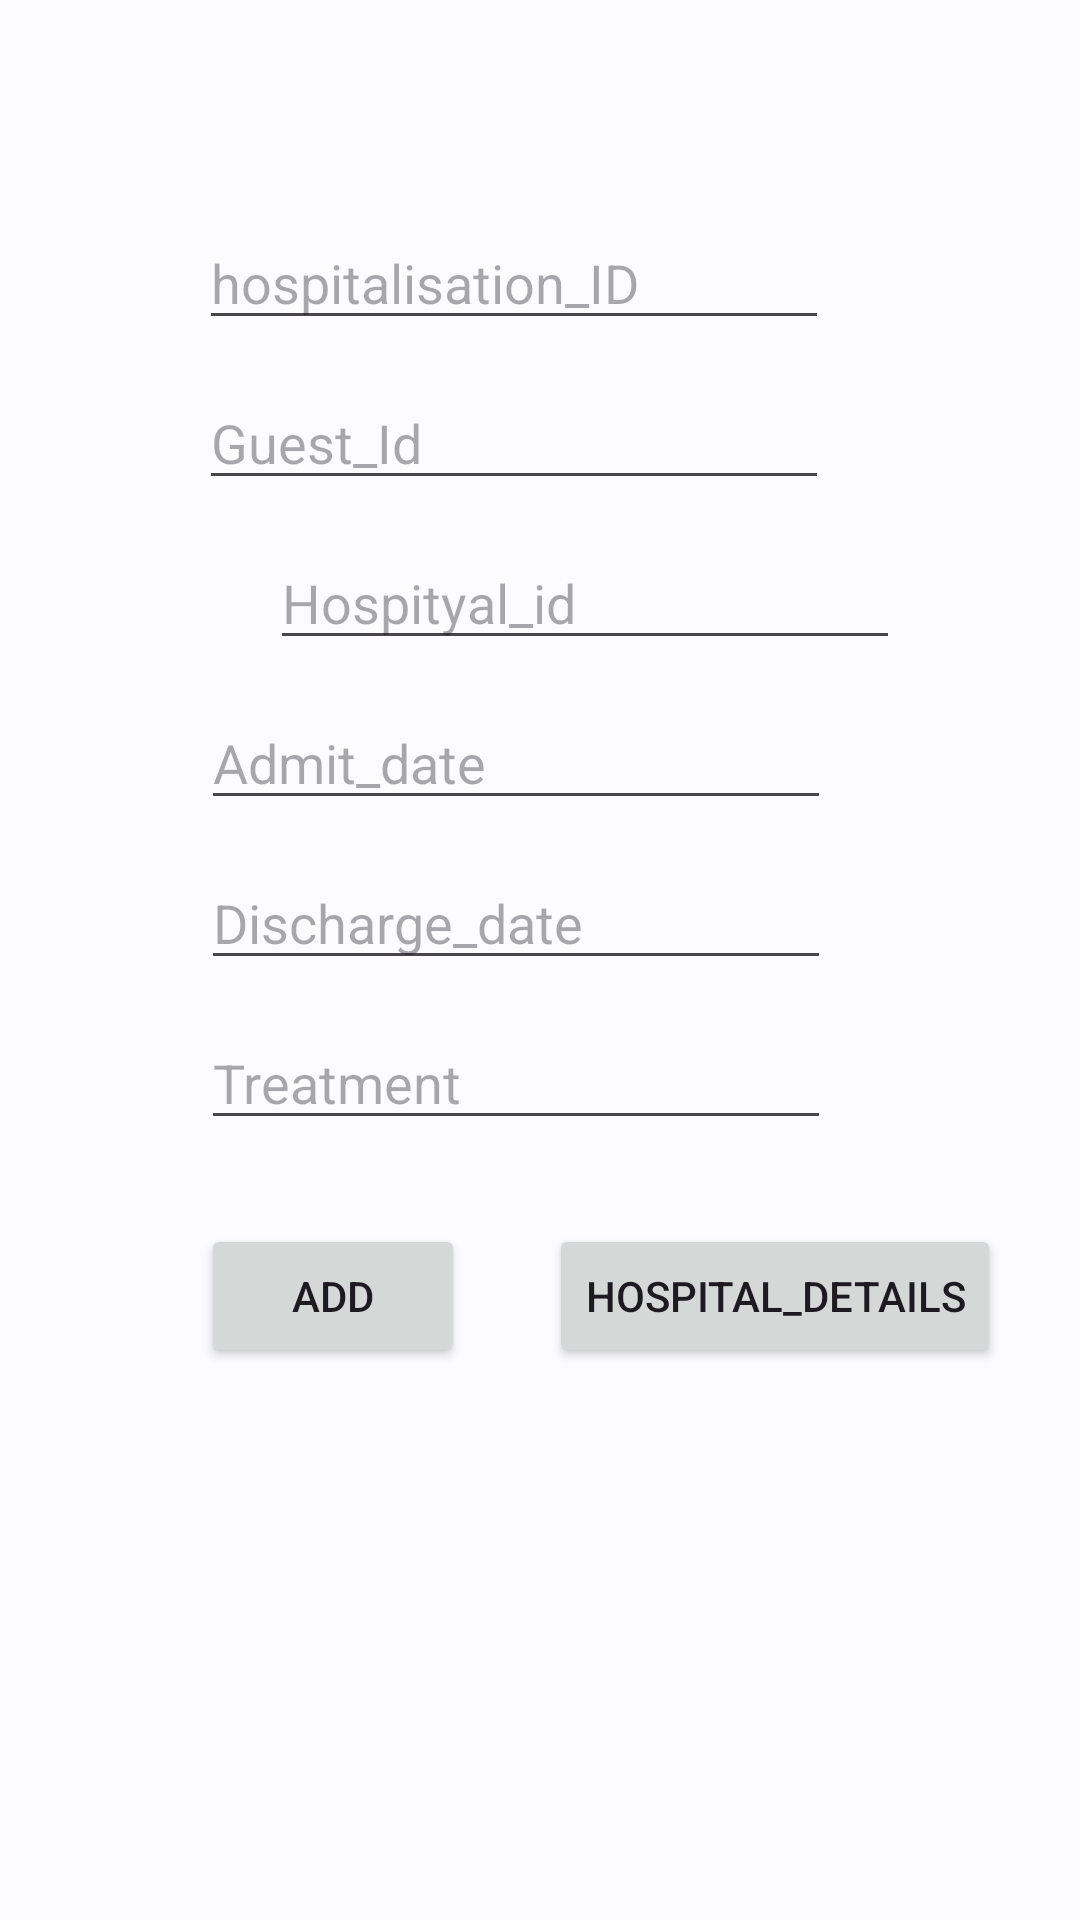

The Android layout XML behind this screen, and the referenced resources:
<!-- AndroidManifest.xml: application theme Theme.CarePlus -->
<!-- res/layout/fragment_hospitalisation2.xml -->
<?xml version="1.0" encoding="utf-8"?>
<androidx.constraintlayout.widget.ConstraintLayout xmlns:android="http://schemas.android.com/apk/res/android"
    xmlns:tools="http://schemas.android.com/tools"
    android:layout_width="match_parent"
    android:layout_height="match_parent"
    xmlns:app="http://schemas.android.com/apk/res-auto"
    tools:context=".hospitalisation">


    <EditText
        android:id="@+id/hospitalisation_id"
        android:layout_width="wrap_content"
        android:layout_height="wrap_content"
        android:layout_marginTop="72dp"
        android:ems="10"
        android:hint="hospitalisation_ID"
        android:inputType="textPersonName"
        app:layout_constraintEnd_toEndOf="parent"
        app:layout_constraintHorizontal_bias="0.442"
        app:layout_constraintStart_toStartOf="parent"
        app:layout_constraintTop_toTopOf="parent" />

    <EditText
        android:id="@+id/Discharge_Date"
        android:layout_width="wrap_content"
        android:layout_height="wrap_content"
        android:layout_marginTop="12dp"
        android:ems="10"
        android:hint="Discharge_date"
        android:inputType="textPersonName"
        app:layout_constraintEnd_toEndOf="parent"
        app:layout_constraintHorizontal_bias="0.447"
        app:layout_constraintStart_toStartOf="parent"
        app:layout_constraintTop_toBottomOf="@+id/Admit_date" />

    <EditText
        android:id="@+id/Treatement"
        android:layout_width="wrap_content"
        android:layout_height="wrap_content"
        android:layout_marginTop="12dp"
        android:ems="10"
        android:hint="Treatment"
        android:inputType="textPersonName"
        app:layout_constraintEnd_toEndOf="parent"
        app:layout_constraintHorizontal_bias="0.447"
        app:layout_constraintStart_toStartOf="parent"
        app:layout_constraintTop_toBottomOf="@+id/Discharge_Date" />

    <EditText
        android:id="@+id/guest_id"
        android:layout_width="wrap_content"
        android:layout_height="wrap_content"
        android:layout_marginTop="12dp"
        android:ems="10"
        android:hint="Guest_Id"
        android:inputType="textPersonName"
        app:layout_constraintEnd_toEndOf="parent"
        app:layout_constraintHorizontal_bias="0.442"
        app:layout_constraintStart_toStartOf="parent"
        app:layout_constraintTop_toBottomOf="@+id/hospitalisation_id" />

    <EditText
        android:id="@+id/Hospital_id"
        android:layout_width="wrap_content"
        android:layout_height="wrap_content"
        android:layout_marginStart="90dp"
        android:layout_marginTop="12dp"
        android:layout_marginEnd="112dp"
        android:ems="10"
        android:hint="Hospityal_id"
        android:inputType="textPersonName"
        app:layout_constraintEnd_toEndOf="parent"
        app:layout_constraintHorizontal_bias="0.0"
        app:layout_constraintStart_toStartOf="parent"
        app:layout_constraintTop_toBottomOf="@+id/guest_id" />

    <EditText
        android:id="@+id/Admit_date"
        android:layout_width="wrap_content"
        android:layout_height="wrap_content"
        android:layout_marginTop="12dp"
        android:ems="10"
        android:hint="Admit_date"
        android:inputType="textPersonName"
        app:layout_constraintEnd_toEndOf="parent"
        app:layout_constraintHorizontal_bias="0.447"
        app:layout_constraintStart_toStartOf="parent"
        app:layout_constraintTop_toBottomOf="@+id/Hospital_id" />

    <Button
        android:id="@+id/h0spital_InfoAdd"
        android:layout_width="wrap_content"
        android:layout_height="wrap_content"
        android:layout_marginTop="28dp"
        android:text="Add"
        app:layout_constraintBottom_toBottomOf="parent"
        app:layout_constraintStart_toStartOf="@+id/Treatement"
        app:layout_constraintTop_toBottomOf="@+id/Treatement"
        app:layout_constraintVertical_bias="0.0" />

    <Button
        android:id="@+id/HospitaleDetails"
        android:layout_width="wrap_content"
        android:layout_height="wrap_content"
        android:layout_marginStart="28dp"
        android:layout_marginTop="28dp"
        android:text="Hospital_Details"
        app:layout_constraintEnd_toEndOf="@+id/Treatement"
        app:layout_constraintHorizontal_bias="0.0"
        app:layout_constraintStart_toEndOf="@+id/h0spital_InfoAdd"
        app:layout_constraintTop_toBottomOf="@+id/Treatement" />


</androidx.constraintlayout.widget.ConstraintLayout>
<!-- resources referenced by this layout -->
<resources>
  <style name="Theme.CarePlus" parent="Theme.Material3.DayNight">
          <item name="colorPrimary">@color/md_theme_light_primary</item>
          <item name="colorOnPrimary">@color/md_theme_light_onPrimary</item>
      
          <item name="colorPrimaryContainer">@color/md_theme_light_primary</item>
      
          <item name="colorOnPrimaryContainer">@color/md_theme_dark_onPrimaryContainer</item>
  
          <item name="colorSecondary">@color/md_theme_light_secondary</item>
          <item name="colorOnSecondary">@color/md_theme_light_onSecondary</item>
          <item name="colorSecondaryContainer">@color/md_theme_light_secondaryContainer</item>
          <item name="colorOnSecondaryContainer">@color/md_theme_light_onSecondaryContainer</item>
  
          <item name="colorTertiary">@color/md_theme_light_tertiary</item>
          <item name="colorOnTertiary">@color/md_theme_light_onTertiary</item>
          <item name="colorTertiaryContainer">@color/md_theme_light_tertiaryContainer</item>
          <item name="colorOnTertiaryContainer">@color/md_theme_light_onTertiaryContainer</item>
  
          <item name="colorError">@color/md_theme_light_error</item>
          <item name="colorErrorContainer">@color/md_theme_light_errorContainer</item>
          <item name="colorOnError">@color/md_theme_light_onError</item>
          <item name="colorOnErrorContainer">@color/md_theme_light_onErrorContainer</item>
  
          <item name="android:colorBackground">@color/md_theme_light_background</item>
          <item name="colorOnBackground">@color/md_theme_light_onBackground</item>
          <item name="colorSurface">@color/md_theme_light_surface</item>
          <item name="colorOnSurface">@color/md_theme_light_onSurface</item>
          <item name="colorSurfaceVariant">@color/md_theme_light_surfaceVariant</item>
          <item name="colorOnSurfaceVariant">@color/md_theme_light_onSurfaceVariant</item>
          <item name="colorOutline">@color/md_theme_light_outline</item>
          <item name="colorOnSurfaceInverse">@color/md_theme_light_inverseOnSurface</item>
          <item name="colorSurfaceInverse">@color/md_theme_light_inverseSurface</item>
          <item name="colorPrimaryInverse">@color/md_theme_light_inversePrimary</item>
      </style>
  <color name="md_theme_light_primary">#006397</color>
  <color name="md_theme_light_onPrimary">#FFFFFF</color>
  <color name="md_theme_dark_onPrimaryContainer">#CCE5FF</color>
  <color name="md_theme_light_secondary">#51606F</color>
  <color name="md_theme_light_onSecondary">#FFFFFF</color>
  <color name="md_theme_light_secondaryContainer">#D4E4F6</color>
  <color name="md_theme_light_onSecondaryContainer">#0D1D2A</color>
  <color name="md_theme_light_tertiary">#67587A</color>
  <color name="md_theme_light_onTertiary">#FFFFFF</color>
  <color name="md_theme_light_tertiaryContainer">#EDDCFF</color>
  <color name="md_theme_light_onTertiaryContainer">#221534</color>
  <color name="md_theme_light_error">#BA1A1A</color>
  <color name="md_theme_light_errorContainer">#FFDAD6</color>
  <color name="md_theme_light_onError">#FFFFFF</color>
  <color name="md_theme_light_onErrorContainer">#410002</color>
  <color name="md_theme_light_background">#FCFCFF</color>
  <color name="md_theme_light_onBackground">#1A1C1E</color>
  <color name="md_theme_light_surface">#FCFCFF</color>
  <color name="md_theme_light_onSurface">#1A1C1E</color>
  <color name="md_theme_light_surfaceVariant">#DEE3EB</color>
  <color name="md_theme_light_onSurfaceVariant">#42474E</color>
  <color name="md_theme_light_outline">#72787E</color>
  <color name="md_theme_light_inverseOnSurface">#F0F0F4</color>
  <color name="md_theme_light_inverseSurface">#2F3133</color>
  <color name="md_theme_light_inversePrimary">#92CCFF</color>
</resources>
